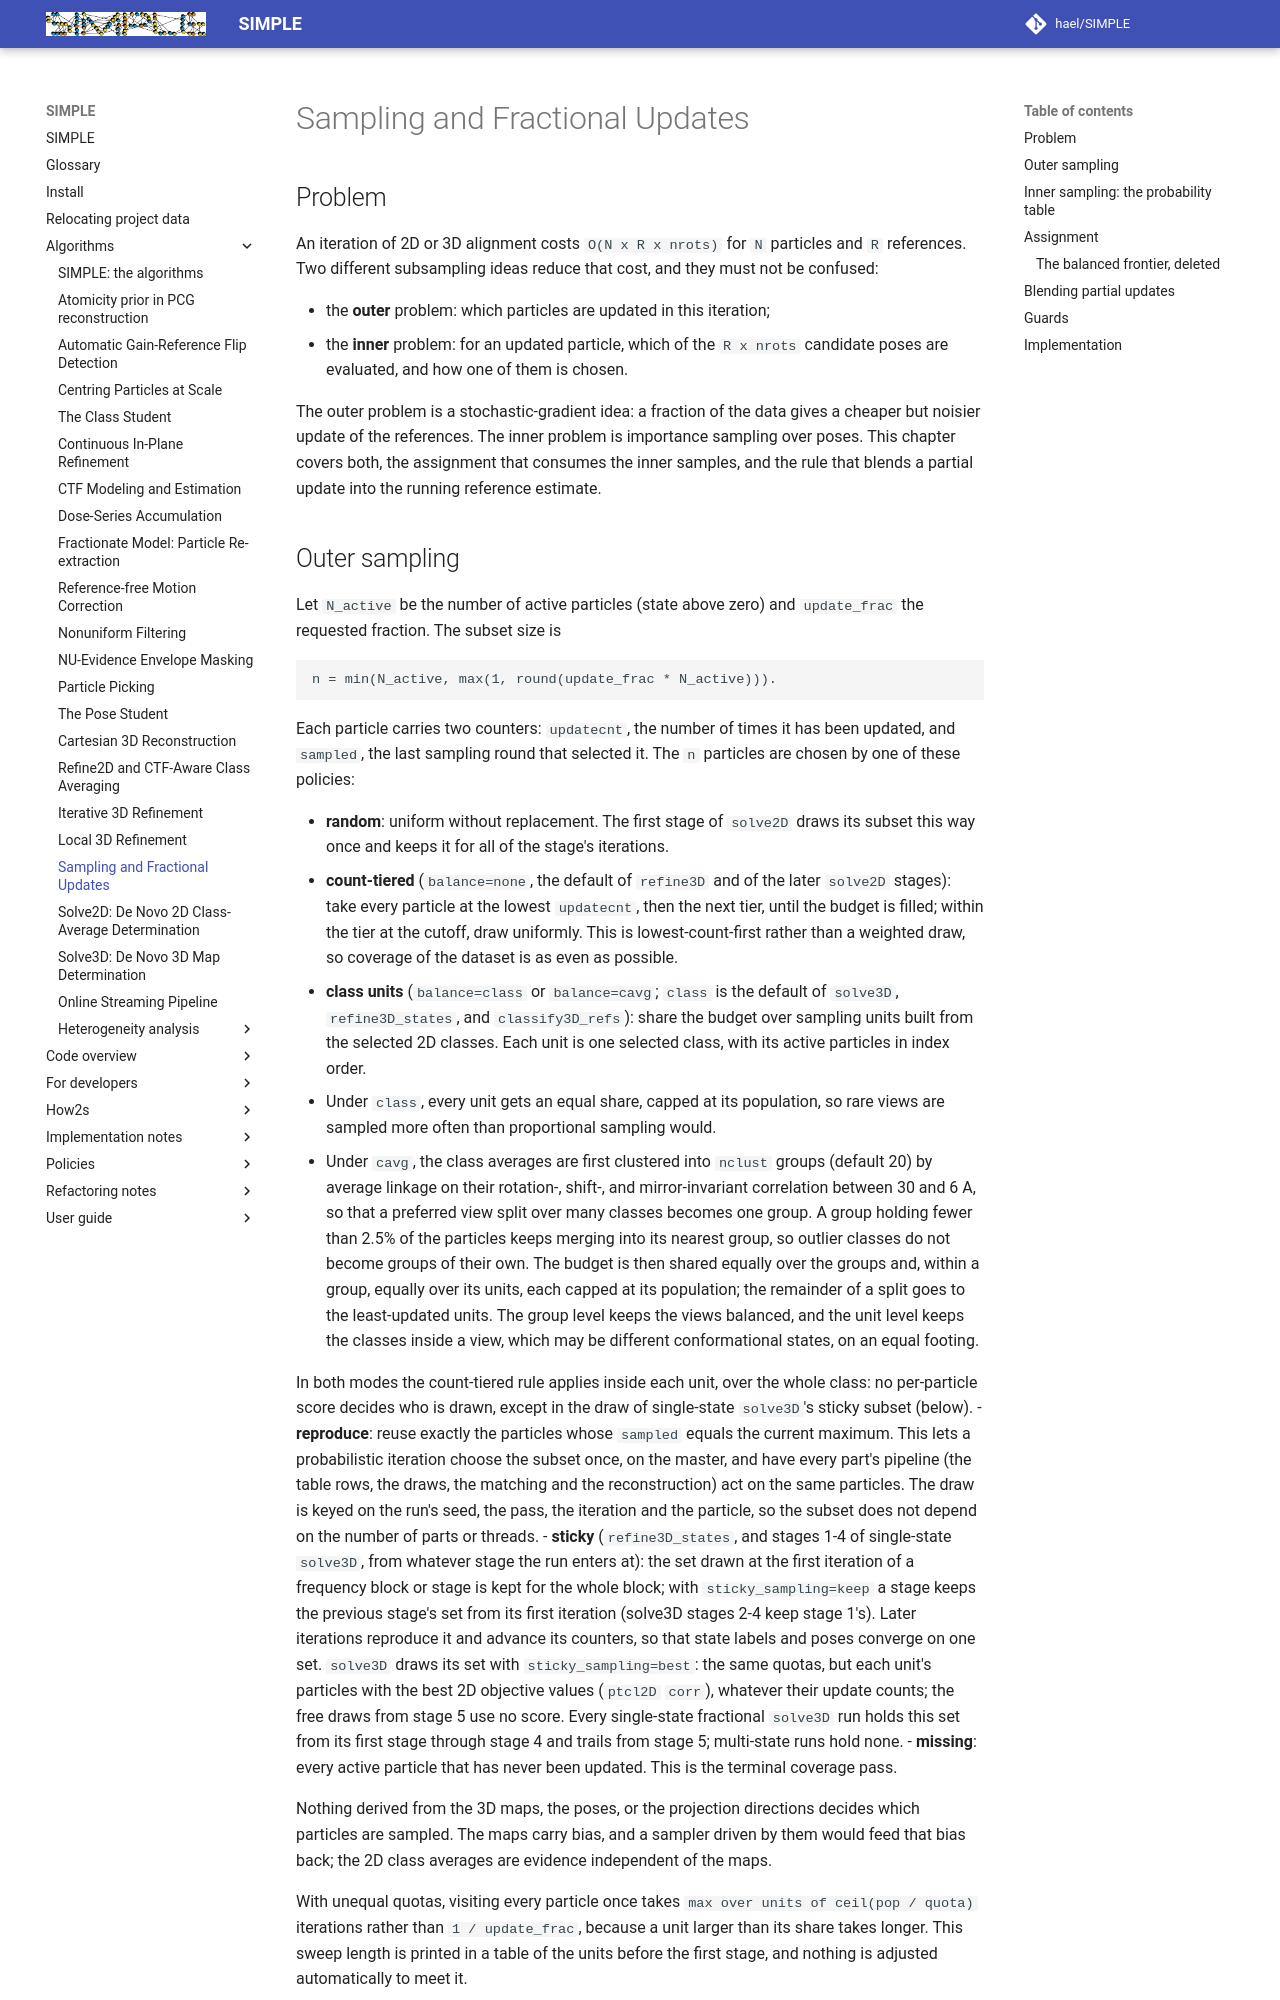

repository: hael/SIMPLE · page: algorithms/sampling_and_fractional_updates.html · generator: mkdocs

# Sampling and Fractional Updates

## Problem

An iteration of 2D or 3D alignment costs `O(N x R x nrots)` for `N`
particles and `R` references. Two different subsampling ideas reduce that
cost, and they must not be confused:

- the **outer** problem: which particles are updated in this iteration;
- the **inner** problem: for an updated particle, which of the `R x nrots`
  candidate poses are evaluated, and how one of them is chosen.

The outer problem is a stochastic-gradient idea: a fraction of the data gives
a cheaper but noisier update of the references. The inner problem is
importance sampling over poses. This chapter covers both, the assignment
that consumes the inner samples, and the rule that blends a partial update
into the running reference estimate.
